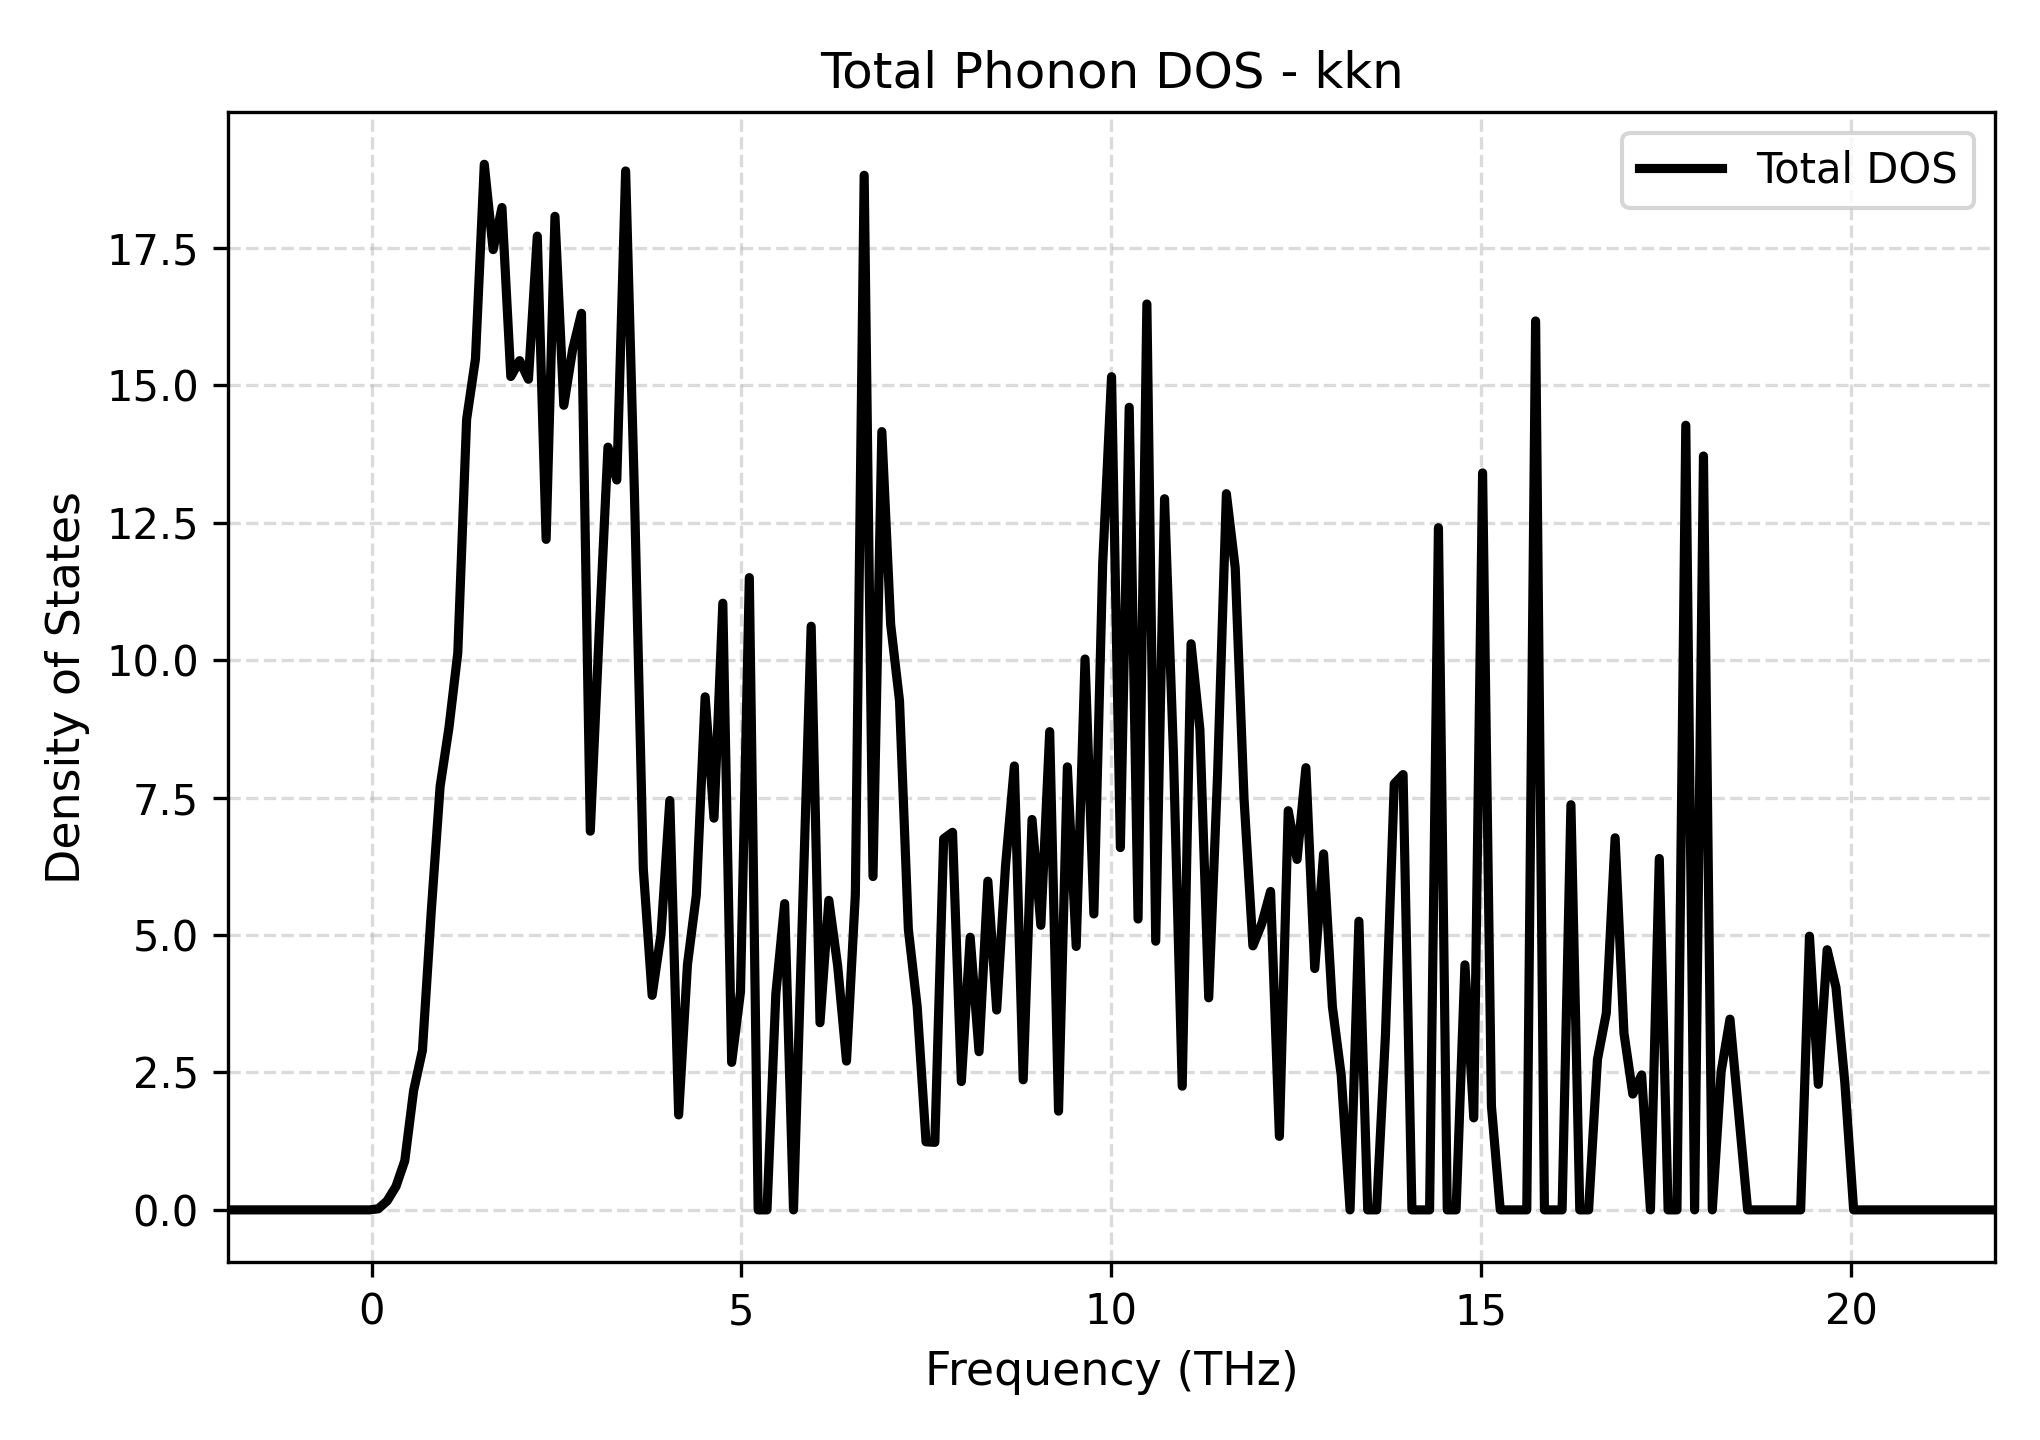

Values plotted in this chart, from the file beside it:
Frequency_THz, Total_DOS
-1.939, 0.0
-1.82, 0.0
-1.7, 0.0
-1.581, 0.0
-1.461, 0.0
-1.342, 0.0
-1.222, 0.0
-1.103, 0.0
-0.9836, 0.0
-0.8641, 0.0
-0.7447, 0.0
-0.6253, 0.0
-0.5059, 0.0
-0.3865, 0.0
-0.267, 0.0
-0.1476, 0.0
-0.02819, 0.0
0.09123, 0.02011
0.2107, 0.1626
0.3301, 0.4253
0.4495, 0.8927
0.5689, 2.17
0.6883, 2.903
0.8078, 5.436
0.9272, 7.706
1.047, 8.772
1.166, 10.13
1.285, 14.38
1.405, 15.48
1.524, 19.02
1.644, 17.47
1.763, 18.24
1.883, 15.16
2.002, 15.45
2.121, 15.11
2.241, 17.72
2.36, 12.2
2.48, 18.08
2.599, 14.64
2.719, 15.65
2.838, 16.31
2.957, 6.89
3.077, 10.48
3.196, 13.88
3.316, 13.28
3.435, 18.9
3.554, 13.01
3.674, 6.206
3.793, 3.904
3.913, 5.01
4.032, 7.449
4.152, 1.728
4.271, 4.469
4.39, 5.726
4.51, 9.335
4.629, 7.127
4.749, 11.04
4.868, 2.684
4.988, 3.966
5.107, 11.5
... 141 more rows
